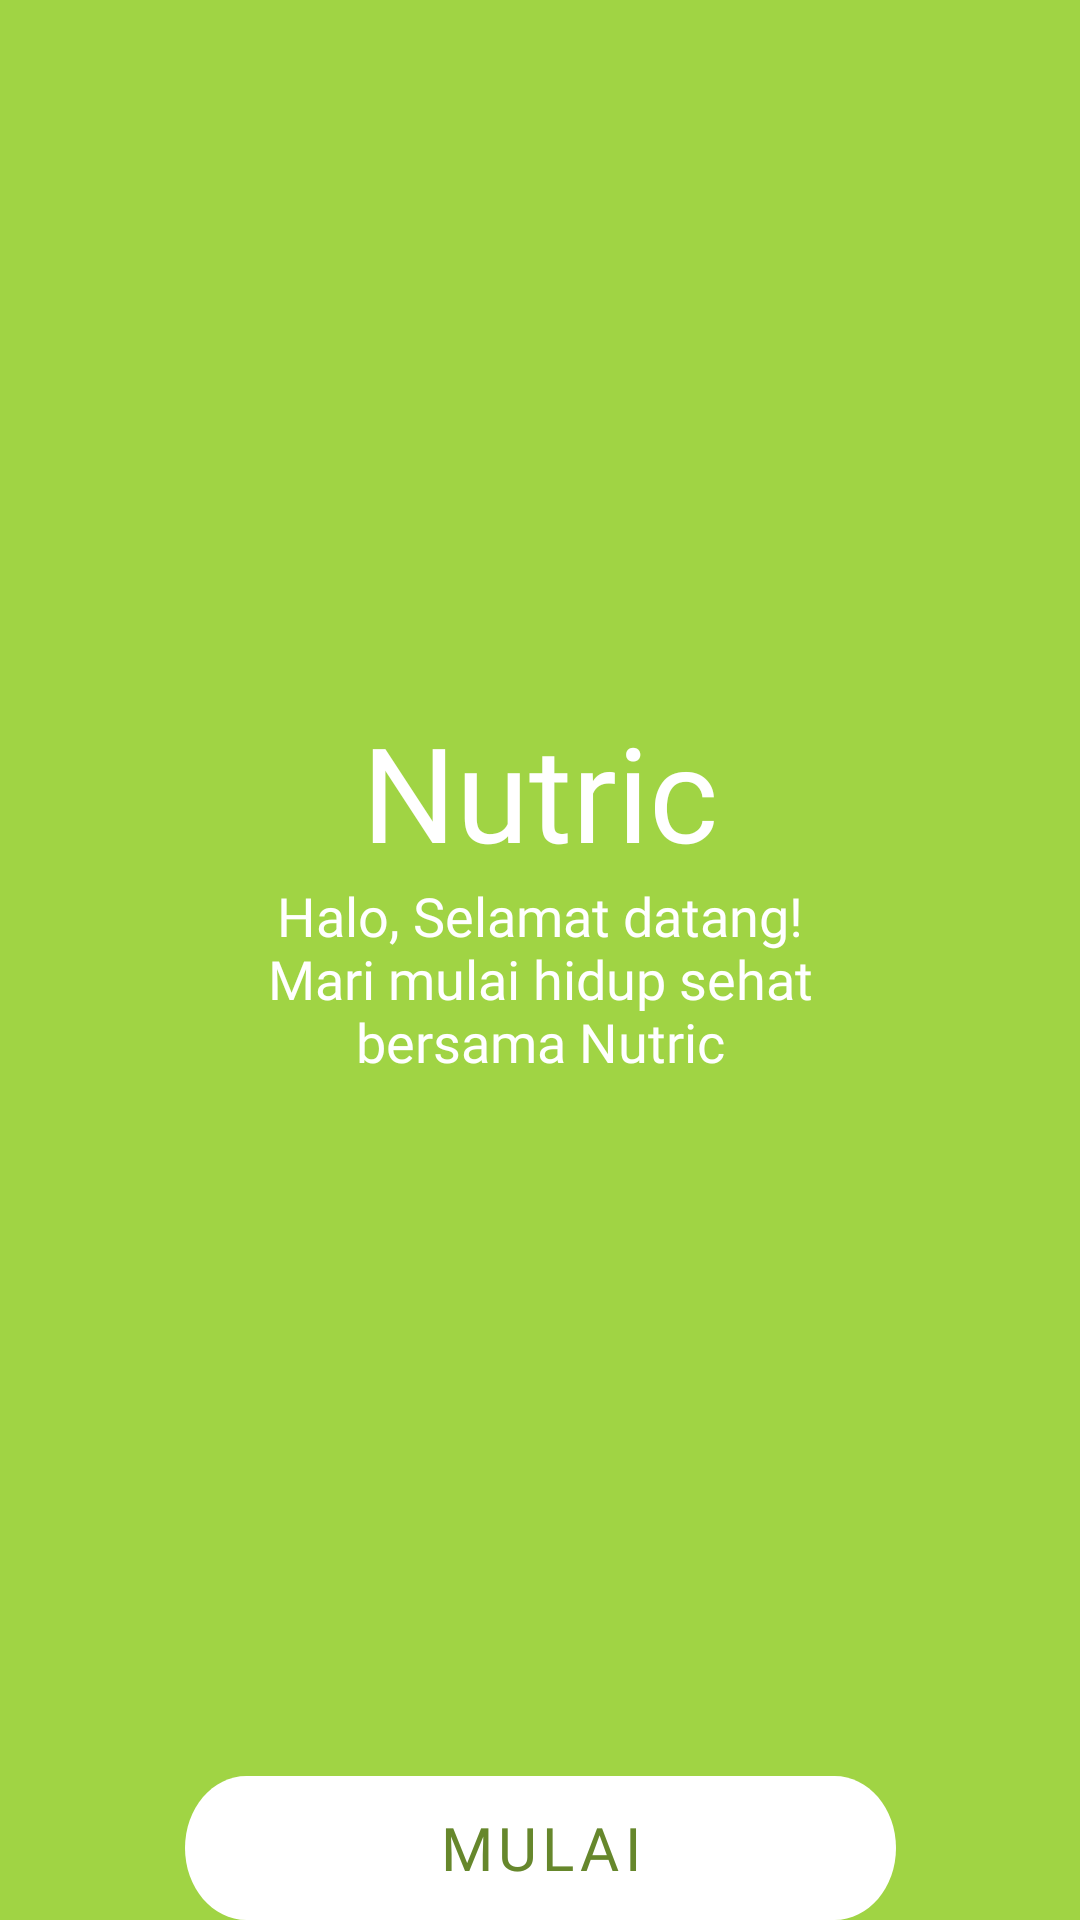

Android layout source for this screen:
<!-- AndroidManifest.xml: application theme Theme.NutricApps -->
<!-- res/layout/activity_main.xml -->
<?xml version="1.0" encoding="utf-8"?>
<androidx.constraintlayout.widget.ConstraintLayout
    xmlns:android="http://schemas.android.com/apk/res/android"
    xmlns:app="http://schemas.android.com/apk/res-auto"
    xmlns:tools="http://schemas.android.com/tools"
    android:layout_width="match_parent"
    android:layout_height="match_parent"
    tools:context=".MainActivity"
    android:background="@color/primary">


    <TextView
        android:id="@+id/titleApps"
        android:layout_width="wrap_content"
        android:layout_height="wrap_content"
        android:fontFamily="@font/quicksand_bold"
        android:text="Nutric"
        android:textColor="@color/white"
        android:textSize="44sp"
        app:layout_constraintBottom_toBottomOf="parent"
        app:layout_constraintLeft_toLeftOf="parent"
        app:layout_constraintRight_toRightOf="parent"
        app:layout_constraintTop_toTopOf="parent"
        app:layout_constraintVertical_bias="0.403" />

    <TextView
        android:id="@+id/textSubsNutric"
        android:layout_width="0dp"
        android:layout_height="wrap_content"
        android:fontFamily="@font/quicksand_semi_bold"
        android:gravity="center"
        android:text="@string/welcomePageSubs"
        android:textAlignment="center"
        android:textColor="@color/white"
        android:textSize="18sp"
        app:layout_constraintHorizontal_bias="0.0"
        app:layout_constraintLeft_toLeftOf="parent"
        app:layout_constraintRight_toRightOf="parent"
        app:layout_constraintTop_toBottomOf="@id/titleApps"
        android:layout_marginTop="@dimen/_8sdp"/>

    <com.google.android.material.button.MaterialButton
        android:id="@+id/buttonMulai"
        android:layout_width="wrap_content"
        android:layout_height="wrap_content"
        android:backgroundTint="@color/white"
        app:layout_constraintBottom_toBottomOf="parent"
        app:layout_constraintLeft_toLeftOf="parent"
        app:layout_constraintRight_toRightOf="parent"
        android:text="Mulai"
        android:textColor="@color/primaryDark"
        android:layout_marginBottom="@dimen/_20sdp"
        android:background="@drawable/rectangle_main_button"
        app:backgroundTint="@color/white"
        android:textSize="20sp"
        android:fontFamily="@font/quicksand_bold"
        />

</androidx.constraintlayout.widget.ConstraintLayout>
<!-- resources referenced by this layout -->
<resources>
  <color name="primary">#A0D444</color>
  <color name="primaryDark">#66872C</color>
  <color name="white">#FFFFFFFF</color>
  <!-- drawable rectangle_main_button (drawable) -->
  <?xml version="1.0" encoding="utf-8"?>
  <vector
      xmlns:android="http://schemas.android.com/apk/res/android"
      xmlns:aapt="http://schemas.android.com/aapt"
      android:width="237dp"
      android:height="41dp"
      android:viewportWidth="237"
      android:viewportHeight="41"
      >
  
      <group>
  
          <clip-path
              android:pathData="M20.5 0H216.5C227.822 0 237 9.17816 237 20.5C237 31.8218 227.822 41 216.5 41H20.5C9.17816 41 0 31.8218 0 20.5C0 9.17816 9.17816 0 20.5 0Z"
              />
  
          <path
              android:pathData="M0 0V41H237V0"
              android:fillColor="#FFFFFF"
              />
  
      </group>
  
  </vector>
  <string name="welcomePageSubs">Halo, Selamat datang!\nMari mulai hidup sehat\nbersama Nutric</string>
  <style name="Theme.NutricApps" parent="Theme.MaterialComponents.DayNight.NoActionBar">
          
          <item name="colorPrimary">@color/primary</item>
          <item name="colorPrimaryVariant">@color/primaryDark</item>
          <item name="colorOnPrimary">@color/white</item>
          
          <item name="colorSecondary">@color/teal_200</item>
          <item name="colorSecondaryVariant">@color/teal_700</item>
          <item name="colorOnSecondary">@color/black</item>
          
          <item name="android:statusBarColor">?attr/colorPrimaryVariant</item>
          
      </style>
  <color name="teal_200">#FF03DAC5</color>
  <color name="teal_700">#FF018786</color>
  <color name="black">#FF000000</color>
</resources>
